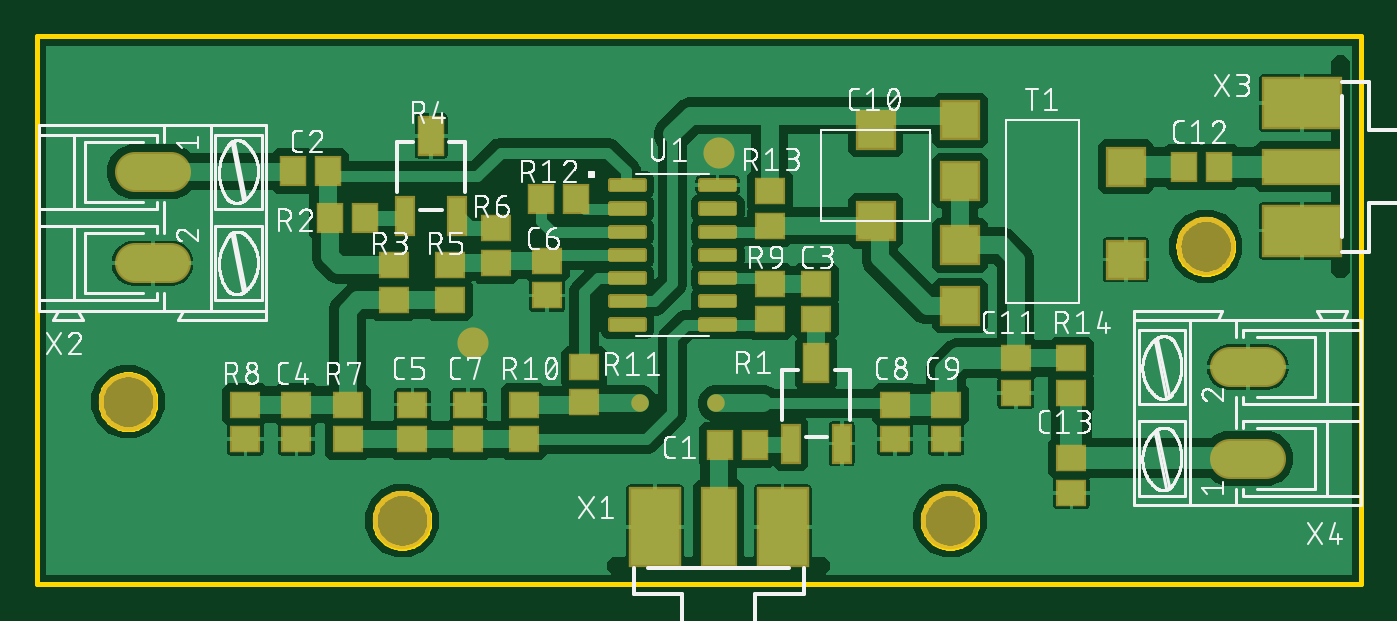
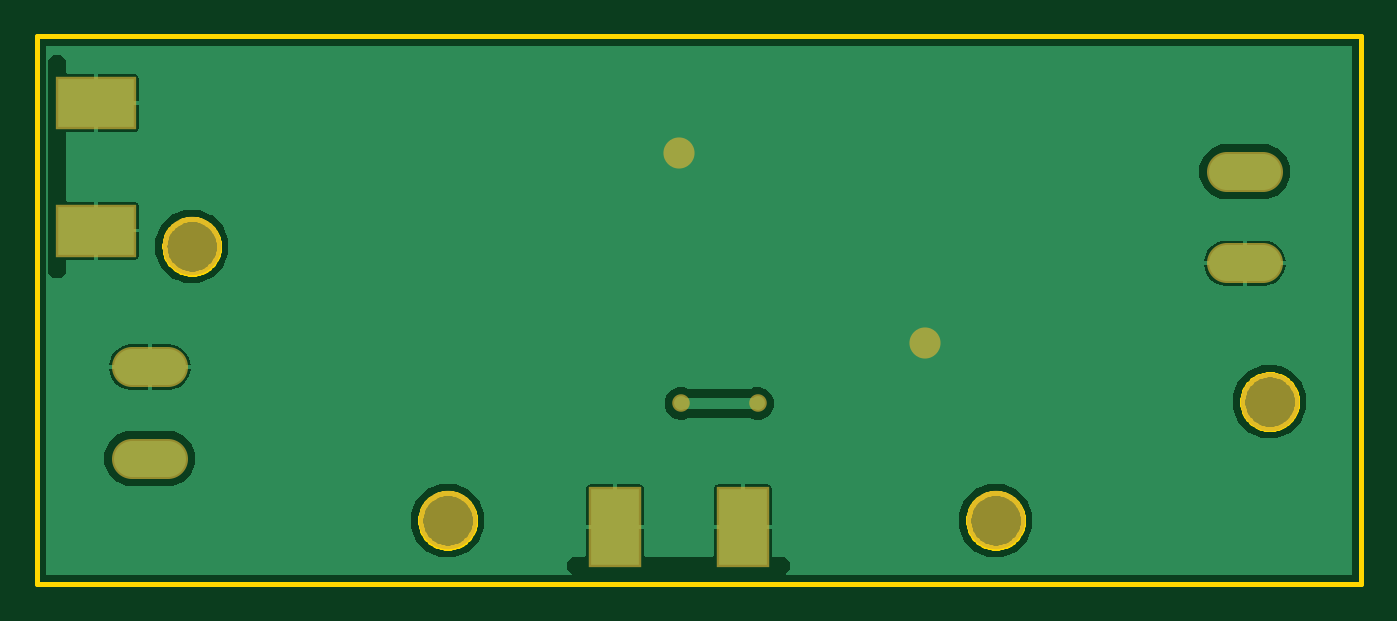
Circuit board: 8 layer files. Board 72.5 x 30.0 mm.
- bottom_copper: copper_bottom.gbr (16680 bytes)
- top_copper: copper_top.gbr (85593 bytes)
- outline: profile.gbr (6671 bytes)
- top_silk: silkscreen_top.gbr (149168 bytes)
- bottom_mask: soldermask_bottom.gbr (681 bytes)
- top_mask: soldermask_top.gbr (4309 bytes)
- paste: solderpaste_bottom.gbr (288 bytes)
- paste: solderpaste_top.gbr (4980 bytes)

=== bottom_copper: copper_bottom.gbr (16680 bytes, source omitted) ===
=== top_copper: copper_top.gbr (85593 bytes, source omitted) ===
=== outline: profile.gbr (6671 bytes, source omitted) ===
=== top_silk: silkscreen_top.gbr (149168 bytes, source omitted) ===
=== bottom_mask: soldermask_bottom.gbr ===
G04 EAGLE Gerber RS-274X export*
G75*
%MOMM*%
%FSLAX34Y34*%
%LPD*%
%INSoldermask Bottom*%
%IPPOS*%
%AMOC8*
5,1,8,0,0,1.08239X$1,22.5*%
G01*
%ADD10C,3.203200*%
%ADD11R,2.870200X4.394200*%
%ADD12C,2.184400*%
%ADD13R,4.394200X2.870200*%
%ADD14C,1.703200*%
%ADD15C,0.959600*%


D10*
X50000Y100000D03*
X640000Y185000D03*
X200000Y35000D03*
X500000Y35000D03*
D11*
X408326Y31314D03*
X338434Y31314D03*
D12*
X73406Y225806D02*
X53594Y225806D01*
X53594Y175768D02*
X73406Y175768D01*
D13*
X692586Y263546D03*
X692586Y193654D03*
D12*
X672846Y68834D02*
X653034Y68834D01*
X653034Y118872D02*
X672846Y118872D01*
D14*
X238760Y132080D03*
X373380Y236220D03*
D15*
X372110Y99060D03*
X330200Y99060D03*
M02*

=== top_mask: soldermask_top.gbr ===
G04 EAGLE Gerber RS-274X export*
G75*
%MOMM*%
%FSLAX34Y34*%
%LPD*%
%INSoldermask Top*%
%IPPOS*%
%AMOC8*
5,1,8,0,0,1.08239X$1,22.5*%
G01*
%ADD10C,3.203200*%
%ADD11R,1.503200X1.703200*%
%ADD12R,2.203200X2.203200*%
%ADD13R,1.703200X1.503200*%
%ADD14R,1.103200X2.203200*%
%ADD15R,1.503200X2.203200*%
%ADD16C,0.349006*%
%ADD17R,1.981200X4.394200*%
%ADD18R,2.870200X4.394200*%
%ADD19C,2.184400*%
%ADD20R,4.394200X1.981200*%
%ADD21R,4.394200X2.870200*%
%ADD22C,1.703200*%
%ADD23C,0.959600*%


D10*
X50000Y100000D03*
X640000Y185000D03*
X200000Y35000D03*
X500000Y35000D03*
D11*
X374040Y76200D03*
X393040Y76200D03*
D12*
X459260Y248920D03*
X459260Y198920D03*
D13*
X535940Y104800D03*
X535940Y123800D03*
D11*
X628040Y228600D03*
X647040Y228600D03*
D13*
X566420Y50190D03*
X566420Y69190D03*
D11*
X140360Y226060D03*
X159360Y226060D03*
D13*
X426720Y145440D03*
X426720Y164440D03*
X114300Y79400D03*
X114300Y98400D03*
X205740Y98400D03*
X205740Y79400D03*
X279400Y158140D03*
X279400Y177140D03*
X236220Y98400D03*
X236220Y79400D03*
X469900Y79400D03*
X469900Y98400D03*
X497840Y79400D03*
X497840Y98400D03*
D14*
X412720Y77060D03*
D15*
X426720Y121060D03*
D14*
X440720Y77060D03*
D13*
X266700Y79400D03*
X266700Y98400D03*
X299720Y99720D03*
X299720Y118720D03*
D11*
X295250Y210820D03*
X276250Y210820D03*
D13*
X401320Y215240D03*
X401320Y196240D03*
X566420Y123800D03*
X566420Y104800D03*
D11*
X179680Y200660D03*
X160680Y200660D03*
D13*
X195580Y155600D03*
X195580Y174600D03*
D14*
X201900Y201520D03*
D15*
X215900Y245520D03*
D14*
X229900Y201520D03*
D13*
X226060Y155600D03*
X226060Y174600D03*
X251460Y175920D03*
X251460Y194920D03*
X170180Y98400D03*
X170180Y79400D03*
X142240Y79400D03*
X142240Y98400D03*
X401320Y145440D03*
X401320Y164440D03*
D16*
X332201Y216219D02*
X314159Y216219D01*
X314159Y220661D01*
X332201Y220661D01*
X332201Y216219D01*
X332201Y219534D02*
X314159Y219534D01*
X314159Y203519D02*
X332201Y203519D01*
X314159Y203519D02*
X314159Y207961D01*
X332201Y207961D01*
X332201Y203519D01*
X332201Y206834D02*
X314159Y206834D01*
X314159Y190819D02*
X332201Y190819D01*
X314159Y190819D02*
X314159Y195261D01*
X332201Y195261D01*
X332201Y190819D01*
X332201Y194134D02*
X314159Y194134D01*
X314159Y178119D02*
X332201Y178119D01*
X314159Y178119D02*
X314159Y182561D01*
X332201Y182561D01*
X332201Y178119D01*
X332201Y181434D02*
X314159Y181434D01*
X314159Y165419D02*
X332201Y165419D01*
X314159Y165419D02*
X314159Y169861D01*
X332201Y169861D01*
X332201Y165419D01*
X332201Y168734D02*
X314159Y168734D01*
X314159Y152719D02*
X332201Y152719D01*
X314159Y152719D02*
X314159Y157161D01*
X332201Y157161D01*
X332201Y152719D01*
X332201Y156034D02*
X314159Y156034D01*
X314159Y140019D02*
X332201Y140019D01*
X314159Y140019D02*
X314159Y144461D01*
X332201Y144461D01*
X332201Y140019D01*
X332201Y143334D02*
X314159Y143334D01*
X363759Y140019D02*
X381801Y140019D01*
X363759Y140019D02*
X363759Y144461D01*
X381801Y144461D01*
X381801Y140019D01*
X381801Y143334D02*
X363759Y143334D01*
X363759Y152719D02*
X381801Y152719D01*
X363759Y152719D02*
X363759Y157161D01*
X381801Y157161D01*
X381801Y152719D01*
X381801Y156034D02*
X363759Y156034D01*
X363759Y165419D02*
X381801Y165419D01*
X363759Y165419D02*
X363759Y169861D01*
X381801Y169861D01*
X381801Y165419D01*
X381801Y168734D02*
X363759Y168734D01*
X363759Y178119D02*
X381801Y178119D01*
X363759Y178119D02*
X363759Y182561D01*
X381801Y182561D01*
X381801Y178119D01*
X381801Y181434D02*
X363759Y181434D01*
X363759Y190819D02*
X381801Y190819D01*
X363759Y190819D02*
X363759Y195261D01*
X381801Y195261D01*
X381801Y190819D01*
X381801Y194134D02*
X363759Y194134D01*
X363759Y203519D02*
X381801Y203519D01*
X363759Y203519D02*
X363759Y207961D01*
X381801Y207961D01*
X381801Y203519D01*
X381801Y206834D02*
X363759Y206834D01*
X363759Y216219D02*
X381801Y216219D01*
X363759Y216219D02*
X363759Y220661D01*
X381801Y220661D01*
X381801Y216219D01*
X381801Y219534D02*
X363759Y219534D01*
D17*
X373380Y31314D03*
D18*
X338434Y31314D03*
X408326Y31314D03*
D19*
X73406Y225806D02*
X53594Y225806D01*
X53594Y175768D02*
X73406Y175768D01*
D20*
X692586Y228600D03*
D21*
X692586Y193654D03*
X692586Y263546D03*
D19*
X672846Y68834D02*
X653034Y68834D01*
X653034Y118872D02*
X672846Y118872D01*
D12*
X505460Y254000D03*
X505460Y220900D03*
X596260Y228600D03*
X596260Y177800D03*
X505460Y185500D03*
X505460Y152400D03*
D22*
X238760Y132080D03*
X373380Y236220D03*
D23*
X372110Y99060D03*
X330200Y99060D03*
M02*

=== paste: solderpaste_bottom.gbr ===
G04 EAGLE Gerber RS-274X export*
G75*
%MOMM*%
%FSLAX34Y34*%
%LPD*%
%INSolderpaste Bottom*%
%IPPOS*%
%AMOC8*
5,1,8,0,0,1.08239X$1,22.5*%
G01*
%ADD10R,2.667000X4.191000*%
%ADD11R,4.191000X2.667000*%


D10*
X408326Y31314D03*
X338434Y31314D03*
D11*
X692586Y263546D03*
X692586Y193654D03*
M02*

=== paste: solderpaste_top.gbr ===
G04 EAGLE Gerber RS-274X export*
G75*
%MOMM*%
%FSLAX34Y34*%
%LPD*%
%INSolderpaste Top*%
%IPPOS*%
%AMOC8*
5,1,8,0,0,1.08239X$1,22.5*%
G01*
%ADD10R,1.300000X1.500000*%
%ADD11R,2.000000X2.000000*%
%ADD12R,1.500000X1.300000*%
%ADD13R,0.900000X2.000000*%
%ADD14R,1.300000X2.000000*%
%ADD15C,0.147500*%
%ADD16R,1.778000X4.191000*%
%ADD17R,2.667000X4.191000*%
%ADD18R,4.191000X1.778000*%
%ADD19R,4.191000X2.667000*%


D10*
X374040Y76200D03*
X393040Y76200D03*
D11*
X459260Y248920D03*
X459260Y198920D03*
D12*
X535940Y104800D03*
X535940Y123800D03*
D10*
X628040Y228600D03*
X647040Y228600D03*
D12*
X566420Y50190D03*
X566420Y69190D03*
D10*
X140360Y226060D03*
X159360Y226060D03*
D12*
X426720Y145440D03*
X426720Y164440D03*
X114300Y79400D03*
X114300Y98400D03*
X205740Y98400D03*
X205740Y79400D03*
X279400Y158140D03*
X279400Y177140D03*
X236220Y98400D03*
X236220Y79400D03*
X469900Y79400D03*
X469900Y98400D03*
X497840Y79400D03*
X497840Y98400D03*
D13*
X412720Y77060D03*
D14*
X426720Y121060D03*
D13*
X440720Y77060D03*
D12*
X266700Y79400D03*
X266700Y98400D03*
X299720Y99720D03*
X299720Y118720D03*
D10*
X295250Y210820D03*
X276250Y210820D03*
D12*
X401320Y215240D03*
X401320Y196240D03*
X566420Y123800D03*
X566420Y104800D03*
D10*
X179680Y200660D03*
X160680Y200660D03*
D12*
X195580Y155600D03*
X195580Y174600D03*
D13*
X201900Y201520D03*
D14*
X215900Y245520D03*
D13*
X229900Y201520D03*
D12*
X226060Y155600D03*
X226060Y174600D03*
X251460Y175920D03*
X251460Y194920D03*
X170180Y98400D03*
X170180Y79400D03*
X142240Y79400D03*
X142240Y98400D03*
X401320Y145440D03*
X401320Y164440D03*
D15*
X332193Y216227D02*
X314167Y216227D01*
X314167Y220653D01*
X332193Y220653D01*
X332193Y216227D01*
X332193Y217628D02*
X314167Y217628D01*
X314167Y219029D02*
X332193Y219029D01*
X332193Y220430D02*
X314167Y220430D01*
X314167Y203527D02*
X332193Y203527D01*
X314167Y203527D02*
X314167Y207953D01*
X332193Y207953D01*
X332193Y203527D01*
X332193Y204928D02*
X314167Y204928D01*
X314167Y206329D02*
X332193Y206329D01*
X332193Y207730D02*
X314167Y207730D01*
X314167Y190827D02*
X332193Y190827D01*
X314167Y190827D02*
X314167Y195253D01*
X332193Y195253D01*
X332193Y190827D01*
X332193Y192228D02*
X314167Y192228D01*
X314167Y193629D02*
X332193Y193629D01*
X332193Y195030D02*
X314167Y195030D01*
X314167Y178127D02*
X332193Y178127D01*
X314167Y178127D02*
X314167Y182553D01*
X332193Y182553D01*
X332193Y178127D01*
X332193Y179528D02*
X314167Y179528D01*
X314167Y180929D02*
X332193Y180929D01*
X332193Y182330D02*
X314167Y182330D01*
X314167Y165427D02*
X332193Y165427D01*
X314167Y165427D02*
X314167Y169853D01*
X332193Y169853D01*
X332193Y165427D01*
X332193Y166828D02*
X314167Y166828D01*
X314167Y168229D02*
X332193Y168229D01*
X332193Y169630D02*
X314167Y169630D01*
X314167Y152727D02*
X332193Y152727D01*
X314167Y152727D02*
X314167Y157153D01*
X332193Y157153D01*
X332193Y152727D01*
X332193Y154128D02*
X314167Y154128D01*
X314167Y155529D02*
X332193Y155529D01*
X332193Y156930D02*
X314167Y156930D01*
X314167Y140027D02*
X332193Y140027D01*
X314167Y140027D02*
X314167Y144453D01*
X332193Y144453D01*
X332193Y140027D01*
X332193Y141428D02*
X314167Y141428D01*
X314167Y142829D02*
X332193Y142829D01*
X332193Y144230D02*
X314167Y144230D01*
X363767Y140027D02*
X381793Y140027D01*
X363767Y140027D02*
X363767Y144453D01*
X381793Y144453D01*
X381793Y140027D01*
X381793Y141428D02*
X363767Y141428D01*
X363767Y142829D02*
X381793Y142829D01*
X381793Y144230D02*
X363767Y144230D01*
X363767Y152727D02*
X381793Y152727D01*
X363767Y152727D02*
X363767Y157153D01*
X381793Y157153D01*
X381793Y152727D01*
X381793Y154128D02*
X363767Y154128D01*
X363767Y155529D02*
X381793Y155529D01*
X381793Y156930D02*
X363767Y156930D01*
X363767Y165427D02*
X381793Y165427D01*
X363767Y165427D02*
X363767Y169853D01*
X381793Y169853D01*
X381793Y165427D01*
X381793Y166828D02*
X363767Y166828D01*
X363767Y168229D02*
X381793Y168229D01*
X381793Y169630D02*
X363767Y169630D01*
X363767Y178127D02*
X381793Y178127D01*
X363767Y178127D02*
X363767Y182553D01*
X381793Y182553D01*
X381793Y178127D01*
X381793Y179528D02*
X363767Y179528D01*
X363767Y180929D02*
X381793Y180929D01*
X381793Y182330D02*
X363767Y182330D01*
X363767Y190827D02*
X381793Y190827D01*
X363767Y190827D02*
X363767Y195253D01*
X381793Y195253D01*
X381793Y190827D01*
X381793Y192228D02*
X363767Y192228D01*
X363767Y193629D02*
X381793Y193629D01*
X381793Y195030D02*
X363767Y195030D01*
X363767Y203527D02*
X381793Y203527D01*
X363767Y203527D02*
X363767Y207953D01*
X381793Y207953D01*
X381793Y203527D01*
X381793Y204928D02*
X363767Y204928D01*
X363767Y206329D02*
X381793Y206329D01*
X381793Y207730D02*
X363767Y207730D01*
X363767Y216227D02*
X381793Y216227D01*
X363767Y216227D02*
X363767Y220653D01*
X381793Y220653D01*
X381793Y216227D01*
X381793Y217628D02*
X363767Y217628D01*
X363767Y219029D02*
X381793Y219029D01*
X381793Y220430D02*
X363767Y220430D01*
D16*
X373380Y31314D03*
D17*
X338434Y31314D03*
X408326Y31314D03*
D18*
X692586Y228600D03*
D19*
X692586Y193654D03*
X692586Y263546D03*
D11*
X505460Y254000D03*
X505460Y220900D03*
X596260Y228600D03*
X596260Y177800D03*
X505460Y185500D03*
X505460Y152400D03*
M02*

